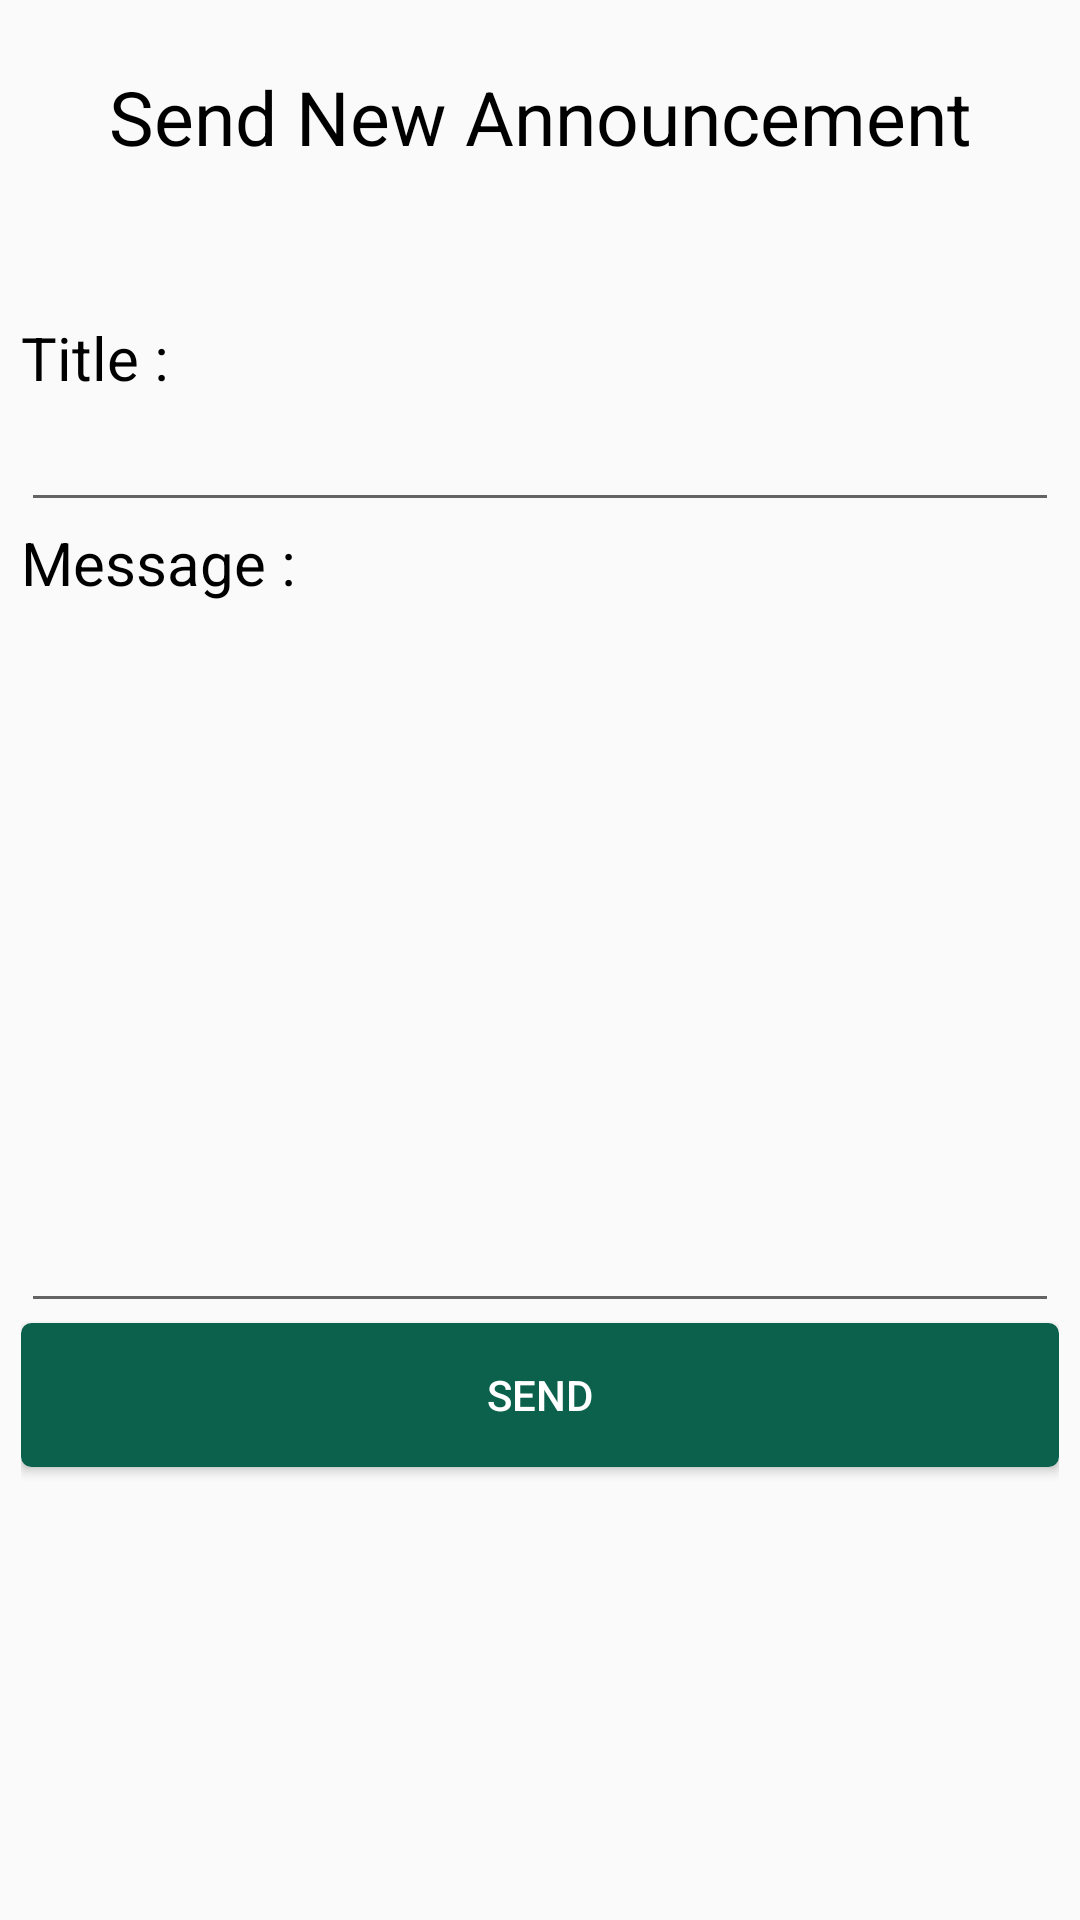

This screen was rendered from an Android layout file. Write that file and the resources it references.
<!-- AndroidManifest.xml: application theme AppTheme -->
<!-- res/layout/send_new_announcement.xml -->
<?xml version="1.0" encoding="utf-8"?>
<LinearLayout xmlns:android="http://schemas.android.com/apk/res/android"
    android:layout_width="match_parent"
    android:layout_height="match_parent"
    android:orientation="vertical"
    android:padding="7dp"
    >


    <TextView
        android:id="@+id/textView11"
        android:layout_marginTop="15dp"
        android:textSize="25dp"
        android:textColor="@android:color/black"
        android:layout_width="match_parent"
        android:layout_height="wrap_content"
        android:gravity="center"
        android:text="Send New Announcement" />

    <TextView
        android:layout_marginTop="50dp"
        android:id="@+id/textView12"
        android:layout_width="match_parent"
        android:layout_height="wrap_content"
        android:text="Title :"
        android:textColor="@android:color/black"
        android:textSize="20dp"
        />

    <EditText
        android:id="@+id/editTextTitleOfmessage"
        android:layout_width="match_parent"
        android:layout_height="wrap_content"
        android:ems="10"
        android:maxLength="100"
        android:inputType="textPersonName"
         />

    <TextView
        android:id="@+id/textView13"
        android:layout_width="match_parent"
        android:layout_height="wrap_content"
        android:text="Message :"
        android:textColor="@android:color/black"
        android:textSize="20dp"
        />

    <EditText
        android:id="@+id/editText3BodyOfmessage"
        android:layout_width="match_parent"
        android:layout_height="240dp"
        android:ems="10"
        android:maxLength="500"
        android:inputType="textMultiLine"
        android:gravity="top"

        />

    <Button
        android:id="@+id/buttonSendMessage"
        android:layout_width="match_parent"
        android:layout_height="wrap_content"
        android:text="Send"
        android:background="@drawable/my_button"
        android:textColor="@android:color/white"
        />

</LinearLayout>
<!-- resources referenced by this layout -->
<resources>
  <!-- drawable my_button (drawable) -->
  <?xml version="1.0" encoding="utf-8"?>
  <selector xmlns:android="http://schemas.android.com/apk/res/android" >
      <item android:state_pressed="true" >
          <shape android:shape="rectangle"  >
              <corners android:radius="3dip" />
              <stroke android:width="1dip" android:color="#0B614B" />
              <gradient android:angle="-90" android:startColor="#0B614B" android:endColor="#0B614B"  />
          </shape>
      </item>
      <item android:state_focused="true">
          <shape android:shape="rectangle"  >
              <corners android:radius="3dip" />
              <stroke android:width="1dip" android:color="#0B614B" />
              <solid android:color="#0B614B"/>
          </shape>
      </item>
      <item >
          <shape android:shape="rectangle"  >
              <corners android:radius="3dip" />
              <stroke android:width="1dip" android:color="#0B614B" />
              <gradient android:angle="-90" android:startColor="#0B614B" android:endColor="#0B614c" />
          </shape>
      </item>
  </selector>
  <style name="AppTheme" parent="Theme.AppCompat.Light.DarkActionBar">
          
          <item name="colorPrimary">#0B614B</item>
          <item name="colorPrimaryDark">@android:color/black</item>
          <item name="colorAccent">#0B614B</item>
      </style>
</resources>
